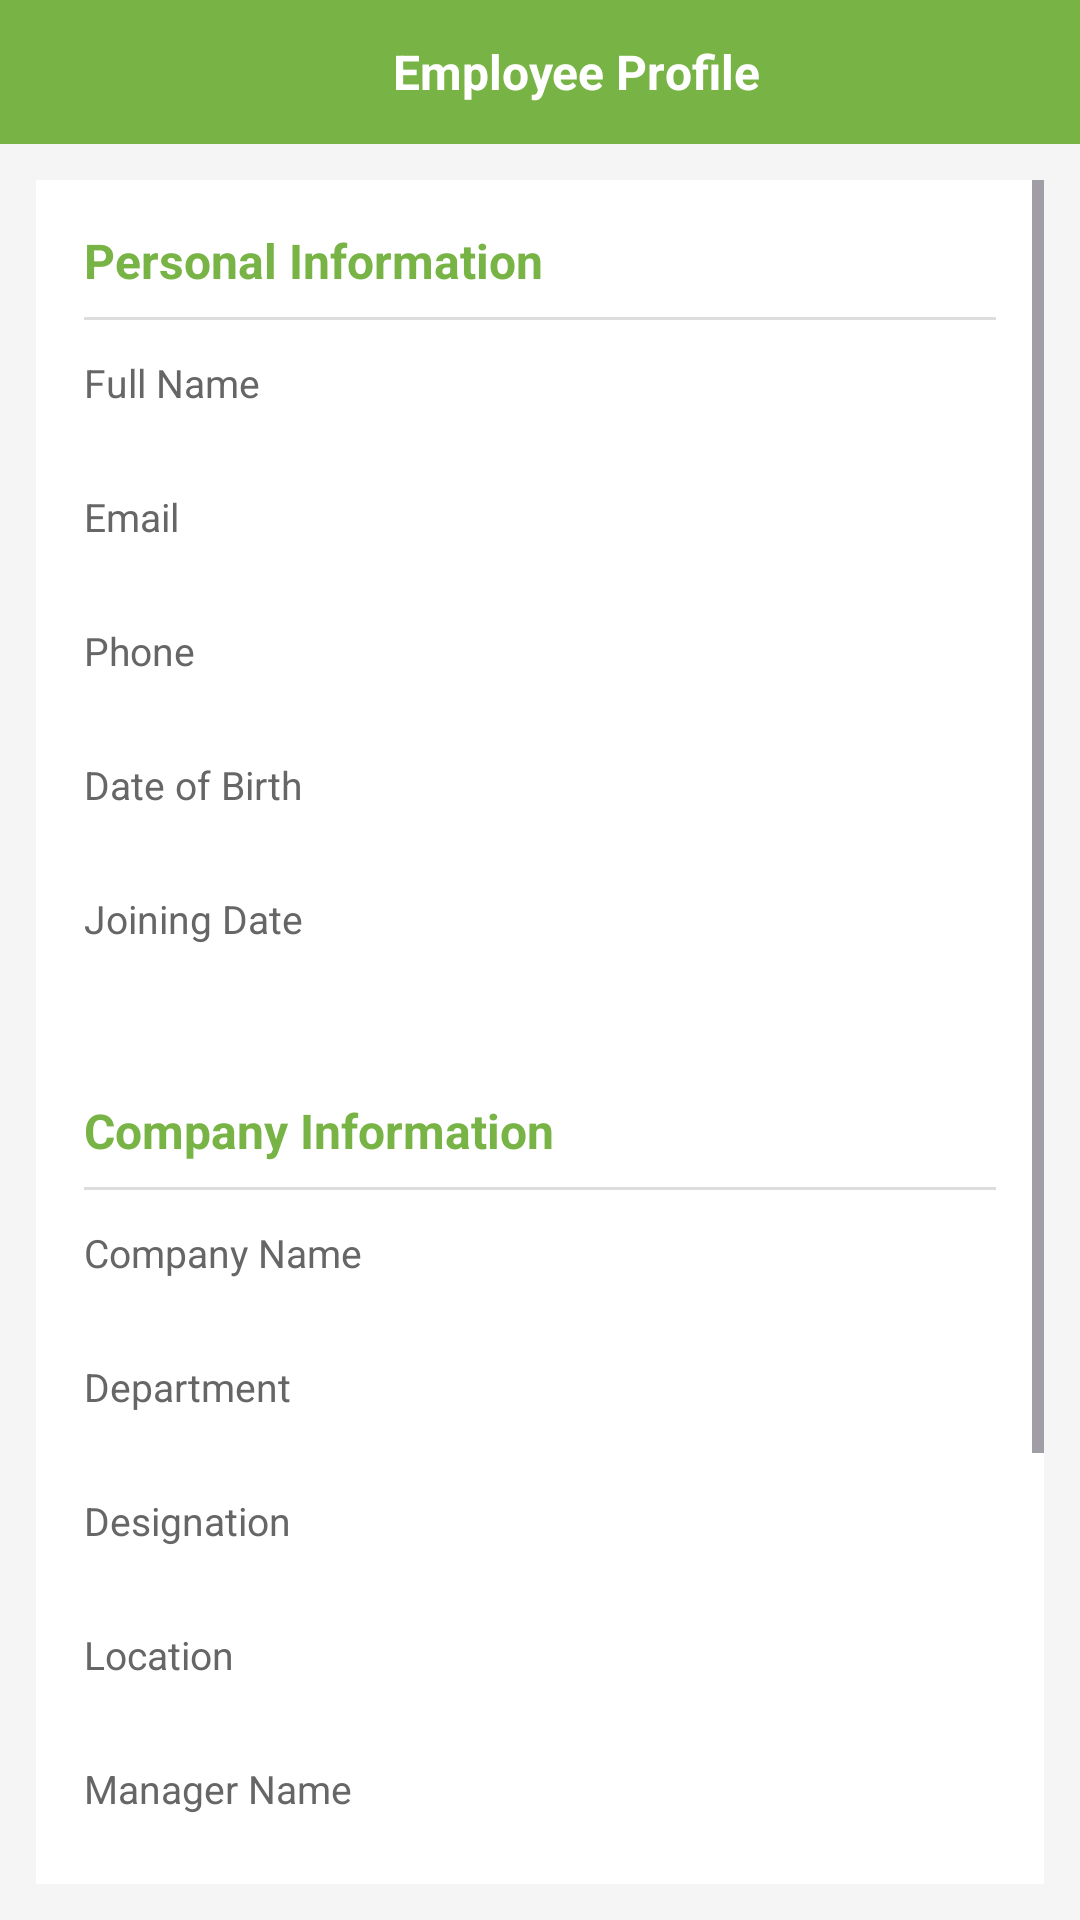

Write the Android layout XML for this screen, with the resource values it uses.
<!-- AndroidManifest.xml: application theme Theme.HrBabu -->
<!-- res/layout/activity_user_profile.xml -->
<?xml version="1.0" encoding="utf-8"?>
<androidx.constraintlayout.widget.ConstraintLayout
    xmlns:android="http://schemas.android.com/apk/res/android"
    xmlns:app="http://schemas.android.com/apk/res-auto"
    android:layout_width="match_parent"
    android:layout_height="match_parent"
    android:fitsSystemWindows="true"
    android:background="#F5F5F5">

    
    <LinearLayout
        android:id="@+id/headerLayout"
        android:layout_width="0dp"
        android:layout_height="wrap_content"
        android:background="@color/colorPrimary"
        android:orientation="horizontal"
        android:padding="12dp"
        android:gravity="center_vertical"
        app:layout_constraintTop_toTopOf="parent"
        app:layout_constraintStart_toStartOf="parent"
        app:layout_constraintEnd_toEndOf="parent">

        <ImageView
            android:id="@+id/btnBack"
            android:layout_width="24dp"
            android:layout_height="24dp"
            android:src="@drawable/ic_back"
            android:contentDescription="Back"
            app:tint="@color/white" />

        <TextView
            android:layout_width="0dp"
            android:layout_height="wrap_content"
            android:layout_weight="1"
            android:gravity="center"
            android:text="Employee Profile"
            android:textColor="@color/white"
            android:textStyle="bold"
            android:textSize="16sp" />
    </LinearLayout>

    
    <ScrollView
        android:layout_width="0dp"
        android:layout_height="0dp"
        android:padding="12dp"
        app:layout_constraintTop_toBottomOf="@id/headerLayout"
        app:layout_constraintBottom_toBottomOf="parent"
        app:layout_constraintStart_toStartOf="parent"
        app:layout_constraintEnd_toEndOf="parent">

        <LinearLayout
            android:layout_width="match_parent"
            android:layout_height="wrap_content"
            android:orientation="vertical"
            android:background="@android:color/white"
            android:padding="16dp"
            android:layout_marginBottom="12dp">

            
            <TextView
                android:layout_width="match_parent"
                android:layout_height="wrap_content"
                android:text="Personal Information"
                android:textStyle="bold"
                android:textSize="16sp"
                android:textColor="@color/colorPrimary"
                android:layout_marginBottom="8dp" />

            <View
                android:layout_width="match_parent"
                android:layout_height="1dp"
                android:background="#DDDDDD"
                android:layout_marginBottom="12dp" />

            
            <LinearLayout
                android:layout_width="match_parent"
                android:layout_height="wrap_content"
                android:orientation="vertical"
                android:paddingBottom="8dp">

                <TextView android:text="Full Name" style="@style/ProfileLabel" />
                <TextView android:id="@+id/tvFullName" style="@style/ProfileValue" />

                <TextView android:text="Email" style="@style/ProfileLabel" />
                <TextView android:id="@+id/tvEmail" style="@style/ProfileValue" />

                <TextView android:text="Phone" style="@style/ProfileLabel" />
                <TextView android:id="@+id/tvPhone" style="@style/ProfileValue" />

                <TextView android:text="Date of Birth" style="@style/ProfileLabel" />
                <TextView android:id="@+id/tvDob" style="@style/ProfileValue" />

                <TextView android:text="Joining Date" style="@style/ProfileLabel" />
                <TextView android:id="@+id/tvJoiningDate" style="@style/ProfileValue" />
            </LinearLayout>

            
            <TextView
                android:layout_width="match_parent"
                android:layout_height="wrap_content"
                android:text="Company Information"
                android:textStyle="bold"
                android:textSize="16sp"
                android:textColor="@color/colorPrimary"
                android:layout_marginTop="16dp"
                android:layout_marginBottom="8dp" />

            <View
                android:layout_width="match_parent"
                android:layout_height="1dp"
                android:background="#DDDDDD"
                android:layout_marginBottom="12dp" />

            <LinearLayout
                android:layout_width="match_parent"
                android:layout_height="wrap_content"
                android:orientation="vertical">

                <TextView android:text="Company Name" style="@style/ProfileLabel" />
                <TextView android:id="@+id/tvCompanyName" style="@style/ProfileValue" />

                <TextView android:text="Department" style="@style/ProfileLabel" />
                <TextView android:id="@+id/tvDepartment" style="@style/ProfileValue" />

                <TextView android:text="Designation" style="@style/ProfileLabel" />
                <TextView android:id="@+id/tvDesignation" style="@style/ProfileValue" />

                <TextView android:text="Location" style="@style/ProfileLabel" />
                <TextView android:id="@+id/tvLocation" style="@style/ProfileValue" />

                <TextView android:text="Manager Name" style="@style/ProfileLabel" />
                <TextView android:id="@+id/tvManager" style="@style/ProfileValue" />
            </LinearLayout>

            
            <TextView
                android:layout_width="match_parent"
                android:layout_height="wrap_content"
                android:text="Shift Information"
                android:textStyle="bold"
                android:textSize="16sp"
                android:textColor="@color/colorPrimary"
                android:layout_marginTop="16dp"
                android:layout_marginBottom="8dp" />

            <View
                android:layout_width="match_parent"
                android:layout_height="1dp"
                android:background="#DDDDDD"
                android:layout_marginBottom="12dp" />

            <LinearLayout
                android:layout_width="match_parent"
                android:layout_height="wrap_content"
                android:orientation="vertical">

                <TextView android:text="Shift Name" style="@style/ProfileLabel" />
                <TextView android:id="@+id/tvShiftName" style="@style/ProfileValue" />

                <TextView android:text="Shift Code" style="@style/ProfileLabel" />
                <TextView android:id="@+id/tvShiftCode" style="@style/ProfileValue" />

                <TextView android:text="Biometric ID" style="@style/ProfileLabel" />
                <TextView android:id="@+id/tvBiometricId" style="@style/ProfileValue" />
            </LinearLayout>

        </LinearLayout>
    </ScrollView>

</androidx.constraintlayout.widget.ConstraintLayout>
<!-- resources referenced by this layout -->
<resources>
  <color name="colorPrimary">#78B345</color>
  <color name="white">#FFFFFF</color>
  <style name="ProfileLabel">
          <item name="android:layout_width">wrap_content</item>
          <item name="android:layout_height">wrap_content</item>
          <item name="android:textSize">13sp</item>
          <item name="android:textColor">#666</item>
      </style>
  <style name="ProfileValue">
          <item name="android:layout_width">match_parent</item>
          <item name="android:layout_height">wrap_content</item>
          <item name="android:textSize">14sp</item>
          <item name="android:textStyle">bold</item>
          <item name="android:layout_marginBottom">8dp</item>
      </style>
  <style name="Theme.HrBabu" parent="Base.Theme.HrBabu" />
  <style name="Base.Theme.HrBabu" parent="Theme.Material3.DayNight.NoActionBar">
          
          
          <item name="colorPrimary">@color/colorPrimary</item>
          <item name="android:statusBarColor">@color/colorPrimary</item>
          <item name="android:windowLightStatusBar">false</item>
  
      </style>
</resources>
